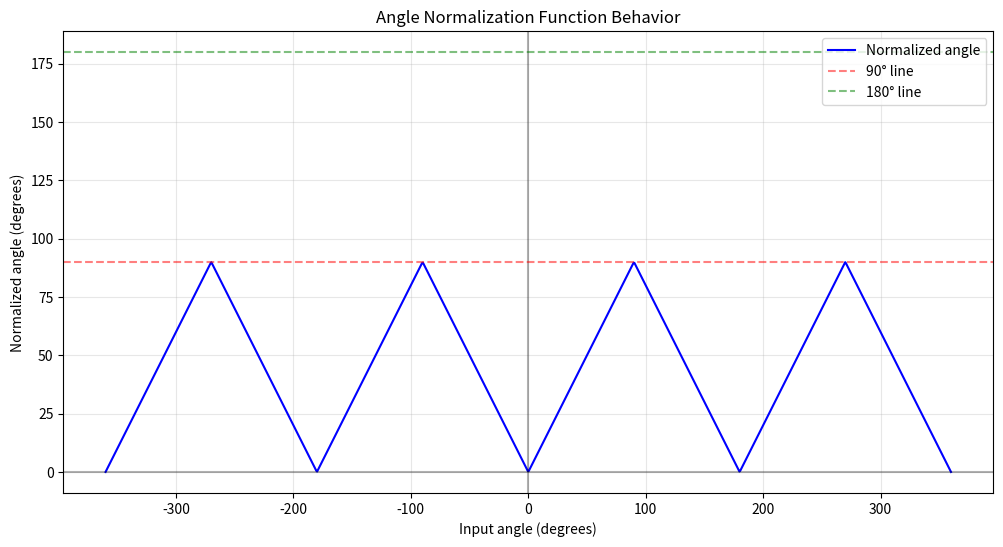

Write the Python code that produced this figure.
import numpy as np


def normalize_angle(angle):
        """
        Normalize the angle to [0°, 90°].
        """
        theta_norm = min(abs(angle % 180), 180 - abs(angle % 180))

        return  theta_norm

def test_angle_normalization():
    # Create an instance of the class containing normalize_angle
    
    # Test cases with different angle ranges
    test_angles = [
        # Basic cases
        0, 45, 90, 180, 270, 360,
        
        # Negative angles
        -45, -90, -180, -270, -360,
        
        # Decimal angles
        22.5, 135.7, -67.3,
        
        # Large angles
        720, -720, 1080,
        
        # Edge cases
        0.001, 179.999, -0.001
    ]
    
    print("Testing angle normalization:")
    print("-" * 50)
    print(f"{'Input Angle':>15} | {'Normalized Angle':>15}")
    print("-" * 50)
    
    for angle in test_angles:
        normalized = normalize_angle(angle)
        print(f"{angle:>15.2f} | {normalized:>15.2f}")
    
    # Visual representation using matplotlib
    import matplotlib.pyplot as plt
    
    # Generate a smooth range of angles for plotting
    input_angles = np.linspace(-360, 360, 1000)
    normalized_angles = [normalize_angle(angle) for angle in input_angles]
    
    plt.figure(figsize=(12, 6))
    plt.plot(input_angles, normalized_angles, 'b-', label='Normalized angle')
    plt.axhline(y=0, color='k', linestyle='-', alpha=0.3)
    plt.axvline(x=0, color='k', linestyle='-', alpha=0.3)
    plt.grid(True, alpha=0.3)
    plt.xlabel('Input angle (degrees)')
    plt.ylabel('Normalized angle (degrees)')
    plt.title('Angle Normalization Function Behavior')
    plt.legend()
    
    # Add reference lines
    plt.axhline(y=90, color='r', linestyle='--', alpha=0.5, label='90° line')
    plt.axhline(y=180, color='g', linestyle='--', alpha=0.5, label='180° line')
    
    plt.legend()
    plt.show()

if __name__ == "__main__":
    test_angle_normalization()